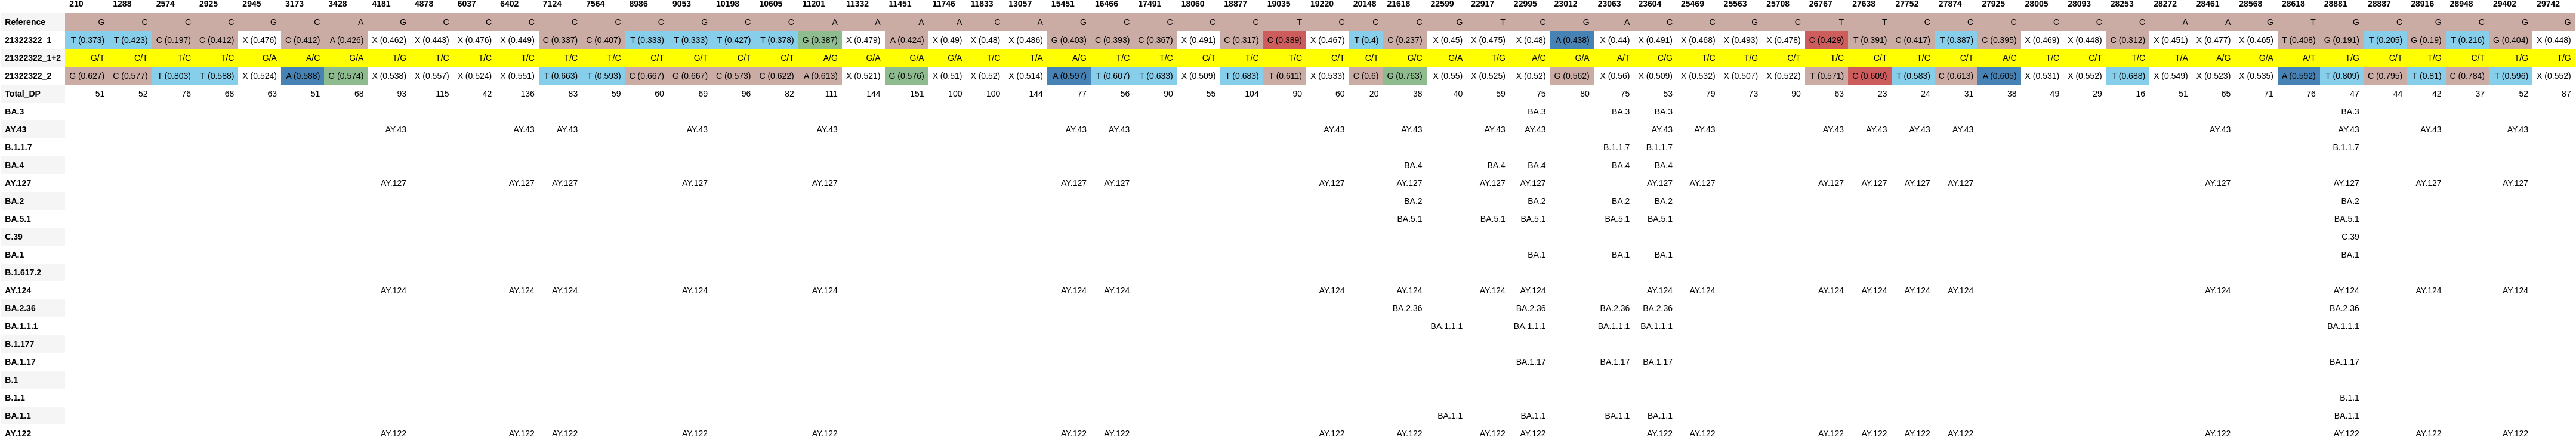

The data file committed next to this chart (first rows):
, 210, 1288, 2574, 2925, 2945, 3173, 3428, 4181, 4878, 6037, 6402, 7124, 7564, 8986, 9053, 10198, 10605, 11201, 11332, 11451, 11746, 11833, 13057
Reference, G, C, C, C, G, C, A, G, C, C, C, C, C, C, G, C, C, A, A, A, A, C, A
21322322_1, T (0.373), T (0.423), C (0.197), C (0.412), X (0.476), C (0.412), A (0.426), X (0.462), X (0.443), X (0.476), X (0.449), C (0.337), C (0.407), T (0.333), T (0.333), T (0.427), T (0.378), G (0.387), X (0.479), A (0.424), X (0.49), X (0.48), X (0.486)
21322322_1+2, G/T, C/T, T/C, T/C, G/A, A/C, G/A, T/G, T/C, T/C, T/C, T/C, T/C, C/T, G/T, C/T, C/T, A/G, G/A, G/A, G/A, T/C, T/A
21322322_2, G (0.627), C (0.577), T (0.803), T (0.588), X (0.524), A (0.588), G (0.574), X (0.538), X (0.557), X (0.524), X (0.551), T (0.663), T (0.593), C (0.667), G (0.667), C (0.573), C (0.622), A (0.613), X (0.521), G (0.576), X (0.51), X (0.52), X (0.514)
Total_DP, 51, 52, 76, 68, 63, 51, 68, 93, 115, 42, 136, 83, 59, 60, 69, 96, 82, 111, 144, 151, 100, 100, 144
BA.3, , , , , , , , , , , , , , , , , , , , , , , 
AY.43, , , , , , , , AY.43, , , AY.43, AY.43, , , AY.43, , , AY.43, , , , , 
B.1.1.7, , , , , , , , , , , , , , , , , , , , , , , 
BA.4, , , , , , , , , , , , , , , , , , , , , , , 
AY.127, , , , , , , , AY.127, , , AY.127, AY.127, , , AY.127, , , AY.127, , , , , 
BA.2, , , , , , , , , , , , , , , , , , , , , , , 
BA.5.1, , , , , , , , , , , , , , , , , , , , , , , 
C.39, , , , , , , , , , , , , , , , , , , , , , , 
BA.1, , , , , , , , , , , , , , , , , , , , , , , 
B.1.617.2, , , , , , , , , , , , , , , , , , , , , , , 
AY.124, , , , , , , , AY.124, , , AY.124, AY.124, , , AY.124, , , AY.124, , , , , 
BA.2.36, , , , , , , , , , , , , , , , , , , , , , , 
BA.1.1.1, , , , , , , , , , , , , , , , , , , , , , , 
B.1.177, , , , , , , , , , , , , , , , , , , , , , , 
BA.1.17, , , , , , , , , , , , , , , , , , , , , , , 
B.1, , , , , , , , , , , , , , , , , , , , , , , 
B.1.1, , , , , , , , , , , , , , , , , , , , , , , 
BA.1.1, , , , , , , , , , , , , , , , , , , , , , , 
AY.122, , , , , , , , AY.122, , , AY.122, AY.122, , , AY.122, , , AY.122, , , , , 
